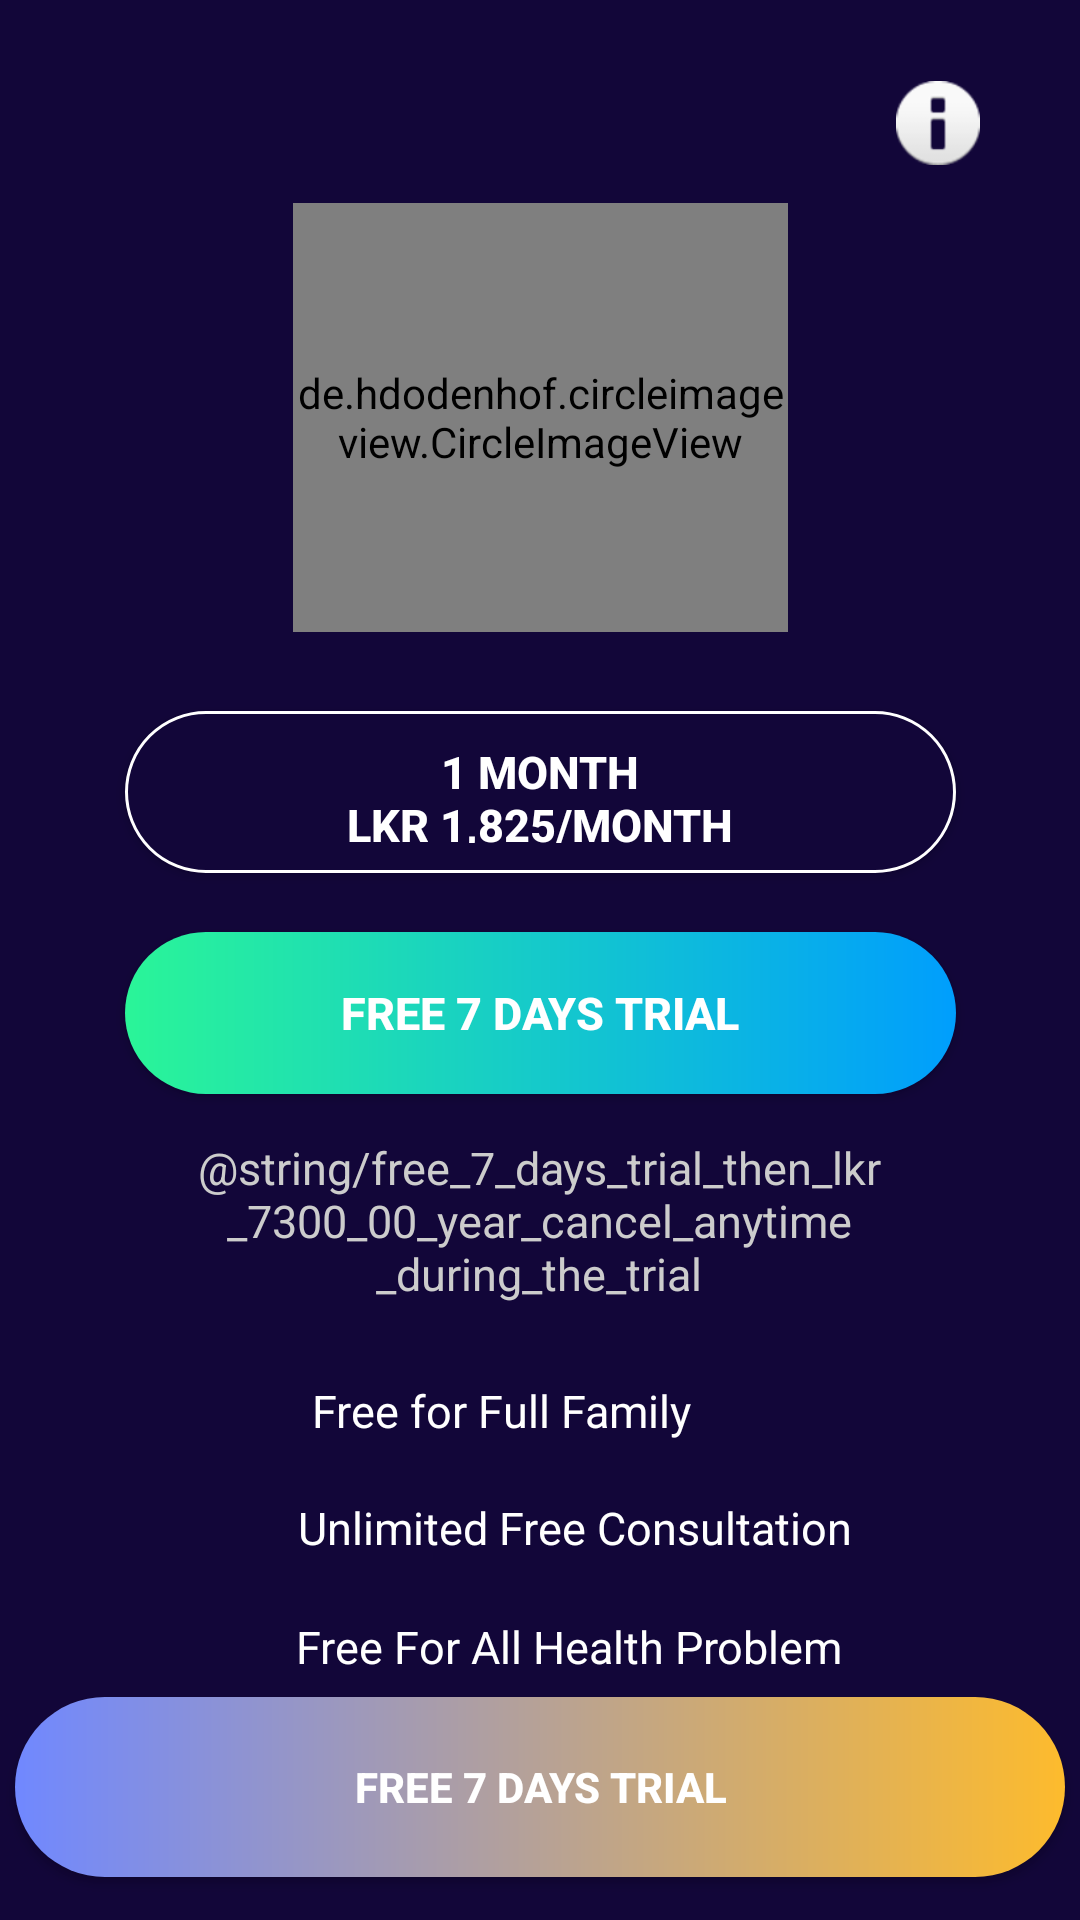

This screen was rendered from an Android layout file. Write that file and the resources it references.
<!-- AndroidManifest.xml: application theme Theme.DoctorChannelingMyApplication -->
<!-- res/layout/activity_free7_days.xml -->
<?xml version="1.0" encoding="utf-8"?>
<androidx.constraintlayout.widget.ConstraintLayout xmlns:android="http://schemas.android.com/apk/res/android"
    xmlns:app="http://schemas.android.com/apk/res-auto"
    xmlns:tools="http://schemas.android.com/tools"
    android:layout_width="match_parent"
    android:layout_height="match_parent"
    android:background="#120639"
    tools:context=".Free7_days">


    <de.hdodenhof.circleimageview.CircleImageView
        android:id="@+id/days7"
        android:layout_width="165dp"
        android:layout_height="143dp"
        android:src="@drawable/freetrial"
        app:civ_border_color="#FF000000"
        app:civ_border_width="2dp"
        app:layout_constraintBottom_toBottomOf="parent"
        app:layout_constraintEnd_toEndOf="parent"
        app:layout_constraintStart_toStartOf="parent"
        app:layout_constraintTop_toTopOf="parent"
        app:layout_constraintVertical_bias="0.136" />

    <ImageView
        android:id="@+id/imageView2"
        android:layout_width="30dp"
        android:layout_height="28dp"
        app:layout_constraintBottom_toBottomOf="parent"
        app:layout_constraintEnd_toEndOf="parent"
        app:layout_constraintHorizontal_bias="0.902"
        app:layout_constraintStart_toStartOf="parent"
        app:layout_constraintTop_toTopOf="parent"
        app:layout_constraintVertical_bias="0.044"
        app:srcCompat="@android:drawable/ic_dialog_info" />

    <androidx.appcompat.widget.AppCompatButton
        android:id="@+id/button_free_month1"
        android:layout_width="277dp"
        android:layout_height="54dp"
        android:background="@drawable/button_enrolment_non_selected"
        android:text="1 Month                                                                 LKR 1,825/month"
        android:textAlignment="center"
        android:textColor="@color/white"
        android:textSize="15dp"
        android:textStyle="bold"
        app:layout_constraintBottom_toBottomOf="parent"
        app:layout_constraintEnd_toEndOf="parent"
        app:layout_constraintStart_toStartOf="parent"
        app:layout_constraintTop_toBottomOf="@+id/days7"
        app:layout_constraintVertical_bias="0.07" />

    <androidx.appcompat.widget.AppCompatButton
        android:id="@+id/button_free_7_free7days"
        android:layout_width="277dp"
        android:layout_height="54dp"
        android:background="@drawable/custombutton"
        android:text="Free 7 Days Trial"
        android:textAlignment="center"
        android:textColor="@color/white"
        android:textSize="15dp"
        android:textStyle="bold"
        app:layout_constraintBottom_toBottomOf="parent"
        app:layout_constraintEnd_toEndOf="parent"
        app:layout_constraintStart_toStartOf="parent"
        app:layout_constraintTop_toBottomOf="@+id/button_free_month1"
        app:layout_constraintVertical_bias="0.067" />

    <TextView
        android:id="@+id/textView17"
        android:layout_width="240dp"
        android:layout_height="69dp"
        android:text="@string/free_7_days_trial_then_lkr_7300_00_year_cancel_anytime_during_the_trial"
        android:textAlignment="center"
        android:textColor="#cccccc"
        android:textSize="15dp"
        app:layout_constraintBottom_toBottomOf="parent"
        app:layout_constraintEnd_toEndOf="parent"
        app:layout_constraintHorizontal_bias="0.497"
        app:layout_constraintStart_toStartOf="parent"
        app:layout_constraintTop_toBottomOf="@+id/button_free_7_free7days"
        app:layout_constraintVertical_bias="0.07" />

    <TextView
        android:id="@+id/textView20"
        android:layout_width="wrap_content"
        android:layout_height="29dp"
        android:layout_marginTop="10dp"
        android:text="Free For All Health Problem"
        android:textColor="@color/white"
        android:textSize="15sp"
        app:layout_constraintBottom_toBottomOf="parent"
        app:layout_constraintEnd_toEndOf="parent"
        app:layout_constraintHorizontal_bias="0.556"
        app:layout_constraintStart_toStartOf="parent"
        app:layout_constraintTop_toBottomOf="@+id/textView23"
        app:layout_constraintVertical_bias="0.007" />

    <TextView
        android:id="@+id/textView23"
        android:layout_width="wrap_content"
        android:layout_height="29dp"
        android:layout_marginTop="10dp"
        android:text=" Unlimited Free Consultation"
        android:textAlignment="center"
        android:textColor="@color/white"
        android:textSize="15sp"
        app:layout_constraintEnd_toEndOf="@+id/textView20"
        app:layout_constraintHorizontal_bias="0.571"
        app:layout_constraintStart_toStartOf="@+id/textView20"
        app:layout_constraintTop_toBottomOf="@+id/textView26" />

    <TextView
        android:id="@+id/textView26"
        android:layout_width="137dp"
        android:layout_height="29dp"
        android:layout_marginTop="12dp"
        android:text="Free for Full Family"
        android:textColor="@color/white"
        android:textSize="15sp"
        app:layout_constraintEnd_toEndOf="parent"
        app:layout_constraintHorizontal_bias="0.467"
        app:layout_constraintStart_toStartOf="parent"
        app:layout_constraintTop_toBottomOf="@+id/textView17" />

    <androidx.appcompat.widget.AppCompatButton
        android:id="@+id/month1btn"
        android:layout_width="350dp"
        android:layout_height="60dp"
        android:background="@drawable/custombutonto_pay"
        android:text="Free 7 days Trial"
        android:textColor="@color/white"
        android:textStyle="bold"
        app:layout_constraintBottom_toBottomOf="parent"
        app:layout_constraintEnd_toEndOf="parent"
        app:layout_constraintHorizontal_bias="0.491"
        app:layout_constraintStart_toStartOf="parent"
        app:layout_constraintTop_toTopOf="parent"
        app:layout_constraintVertical_bias="0.975" />

</androidx.constraintlayout.widget.ConstraintLayout>
<!-- resources referenced by this layout -->
<resources>
  <color name="white">#FFFFFF</color>
  <!-- drawable button_enrolment_non_selected (drawable) -->
  <shape xmlns:android="http://schemas.android.com/apk/res/android"
      android:shape="rectangle">
  
      <solid android:color="#120639" />
  
      <stroke
          android:width="1dp"
          android:color="#ffffff" />
  
      <padding
          android:bottom="10dp"
          android:left="10dp"
          android:right="10dp"
          android:top="10dp" />
  
      <corners android:radius="30dp" />
  
  </shape>
  <!-- drawable custombutonto_pay (drawable) -->
  <?xml version="1.0" encoding="utf-8"?>
  <shape xmlns:android="http://schemas.android.com/apk/res/android">
  
      <gradient android:startColor="#7088ff" android:endColor="#fdbb2d" android:type="linear"></gradient>
  
      <corners android:radius="30dp"></corners>
  
      <padding
          android:bottom="10dp"
          android:left="10dp"
          android:right="10dp"
          android:top="10dp" />
  
  </shape>
  <!-- drawable custombutton (drawable) -->
  <?xml version="1.0" encoding="utf-8"?>
  <shape xmlns:android="http://schemas.android.com/apk/res/android">
  
      <gradient android:startColor="#2AF598" android:endColor="#009Efd" android:type="linear"></gradient>
  
      <corners android:radius="30dp"></corners>
  
      <padding
          android:bottom="10dp"
          android:left="10dp"
          android:right="10dp"
          android:top="10dp" />
  
  </shape>
  <!-- drawable freetrial: jpg bitmap (drawable, 162391 bytes) -->
  <style name="Theme.DoctorChannelingMyApplication" parent="Theme.AppCompat.Light.DarkActionBar">
          
          <item name="colorPrimary">@color/purple_500</item>
          <item name="colorPrimaryDark">@color/purple_700</item>
          <item name="colorAccent">@color/teal_200</item>
          
      </style>
  <color name="purple_500">#FF6200EE</color>
  <color name="purple_700">#FF3700B3</color>
  <color name="teal_200">#FF03DAC5</color>
</resources>
